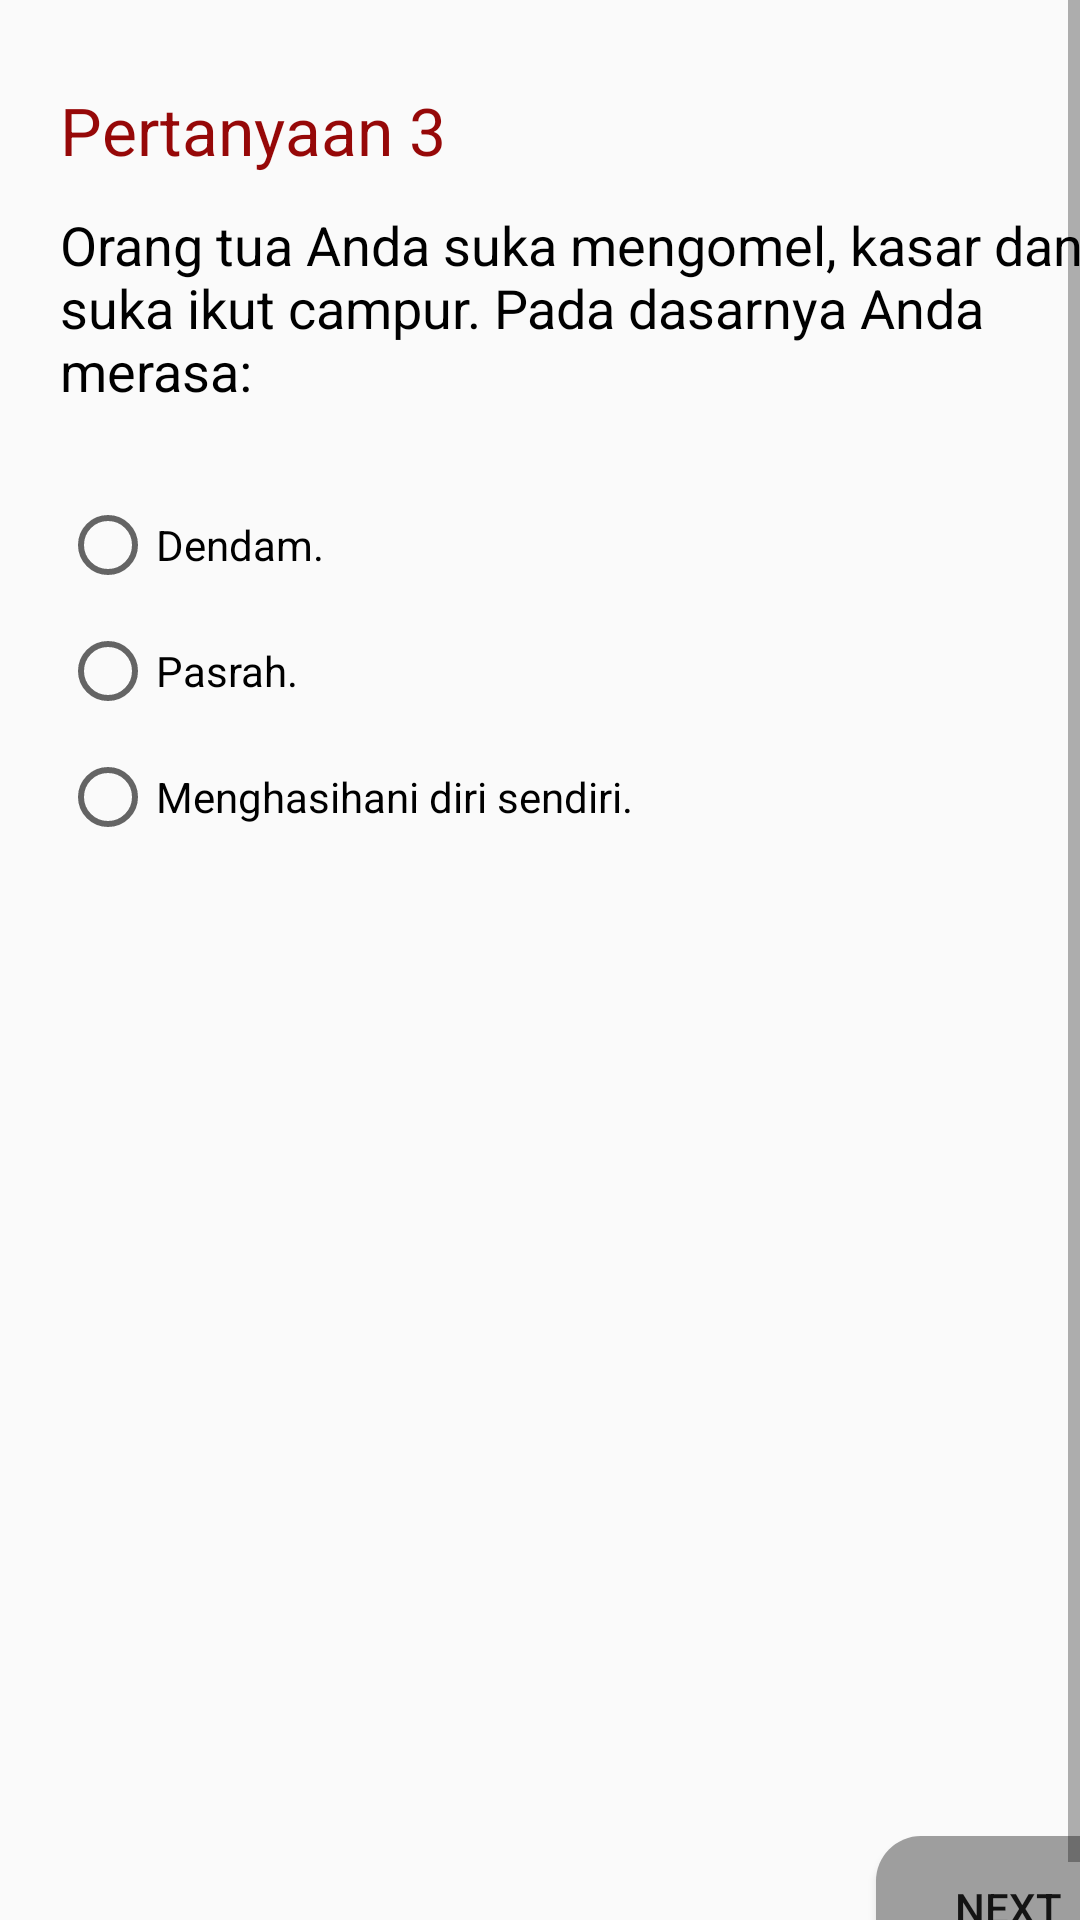

Android layout source for this screen:
<!-- AndroidManifest.xml: application theme AppTheme -->
<!-- res/layout/activity_tes3.xml -->
<?xml version="1.0" encoding="utf-8"?>
<ScrollView xmlns:android="http://schemas.android.com/apk/res/android"
    xmlns:app="http://schemas.android.com/apk/res-auto"
    xmlns:tools="http://schemas.android.com/tools"
    android:layout_width="match_parent"
    android:layout_height="match_parent"
    android:fillViewport="true">

<LinearLayout
    xmlns:android="http://schemas.android.com/apk/res/android"
    xmlns:app="http://schemas.android.com/apk/res-auto"
    xmlns:tools="http://schemas.android.com/tools"
    android:layout_width="match_parent"
    android:layout_height="match_parent"
    android:orientation="vertical"
    android:layout_margin="20dp"
    tools:context="com.qubaisy.androidiak.Tes1">

    <LinearLayout
        android:layout_width="match_parent"
        android:layout_height="wrap_content"
        android:orientation="horizontal">

        <TextView
            android:layout_width="wrap_content"
            android:layout_height="wrap_content"
            android:text="Pertanyaan 3"
            android:layout_marginBottom="20dp"
            android:textColor="#960808"
            android:textAppearance="@style/Base.TextAppearance.AppCompat.Large"/>

        <TextView
            android:id="@+id/waktu"
            android:layout_width="match_parent"
            android:layout_height="wrap_content"
            android:gravity="right"
            android:text="0"
            android:textColor="#042799"
            android:textSize="30dp"/>

    </LinearLayout>

    <TextView
        android:layout_width="wrap_content"
        android:layout_height="wrap_content"
        android:layout_marginBottom="30dp"
        android:textColor="@android:color/black"
        android:text="Orang tua Anda suka mengomel, kasar dan suka ikut campur. Pada dasarnya Anda merasa:"
        android:textAppearance="@style/TextAppearance.AppCompat.Medium"/>

    <RadioGroup
        android:layout_width="match_parent"
        android:layout_height="wrap_content">

        <RadioButton
            android:id="@+id/radio1"
            android:layout_width="wrap_content"
            android:layout_height="wrap_content"
            android:layout_marginBottom="10dp"
            android:text="Dendam."/>

        <RadioButton
            android:id="@+id/radio2"
            android:layout_width="wrap_content"
            android:layout_height="wrap_content"
            android:layout_marginBottom="10dp"
            android:text="Pasrah."/>

        <RadioButton
            android:id="@+id/radio3"
            android:layout_width="wrap_content"
            android:layout_height="wrap_content"
            android:text="Menghasihani diri sendiri."/>

    </RadioGroup>

    <RelativeLayout
        android:layout_width="match_parent"
        android:layout_height="match_parent">

        <Button
            android:onClick="nextButton"
            android:background="@drawable/background_button"
            android:layout_width="wrap_content"
            android:layout_height="wrap_content"
            android:text="Next"
            android:layout_alignParentBottom="true"
            android:layout_alignParentRight="true"/>

    </RelativeLayout>

</LinearLayout>
</ScrollView>
<!-- resources referenced by this layout -->
<resources>
  <!-- drawable background_button (drawable) -->
  <?xml version="1.0" encoding="utf-8"?>
  <selector xmlns:android="http://schemas.android.com/apk/res/android"
      android:layout_height="wrap_content"
      android:layout_width="wrap_content">
      <item android:state_pressed="true">
          <shape android:shape="rectangle">
              <corners android:topLeftRadius="15dip"
                  android:topRightRadius="15dip"
                  android:bottomLeftRadius="15dip"
                  android:bottomRightRadius="15dip"/>
              <solid android:color="#33CCFF"/>
              <stroke android:width="2px"
                  android:color="#60fdcf" />
          </shape>
      </item>
  
      <item>
          <shape android:shape="rectangle">
              <corners android:topLeftRadius="15dip"
                  android:topRightRadius="15dip"
                  android:bottomLeftRadius="15dip"
                  android:bottomRightRadius="15dip"/>
              <solid android:color="#9e9e9e"/>
          </shape>
      </item>
  </selector>
  <style name="AppTheme" parent="Theme.AppCompat.Light.DarkActionBar">
          
          <item name="colorPrimary">#890c0c</item>
          <item name="colorPrimaryDark">#000</item>
          <item name="colorAccent">@color/colorAccent</item>
      </style>
  <!-- not gathered from this repository: default colours our renderer supplied (Android Studio template values) -->
  <color name="colorAccent">#FF03DAC5</color>
</resources>
